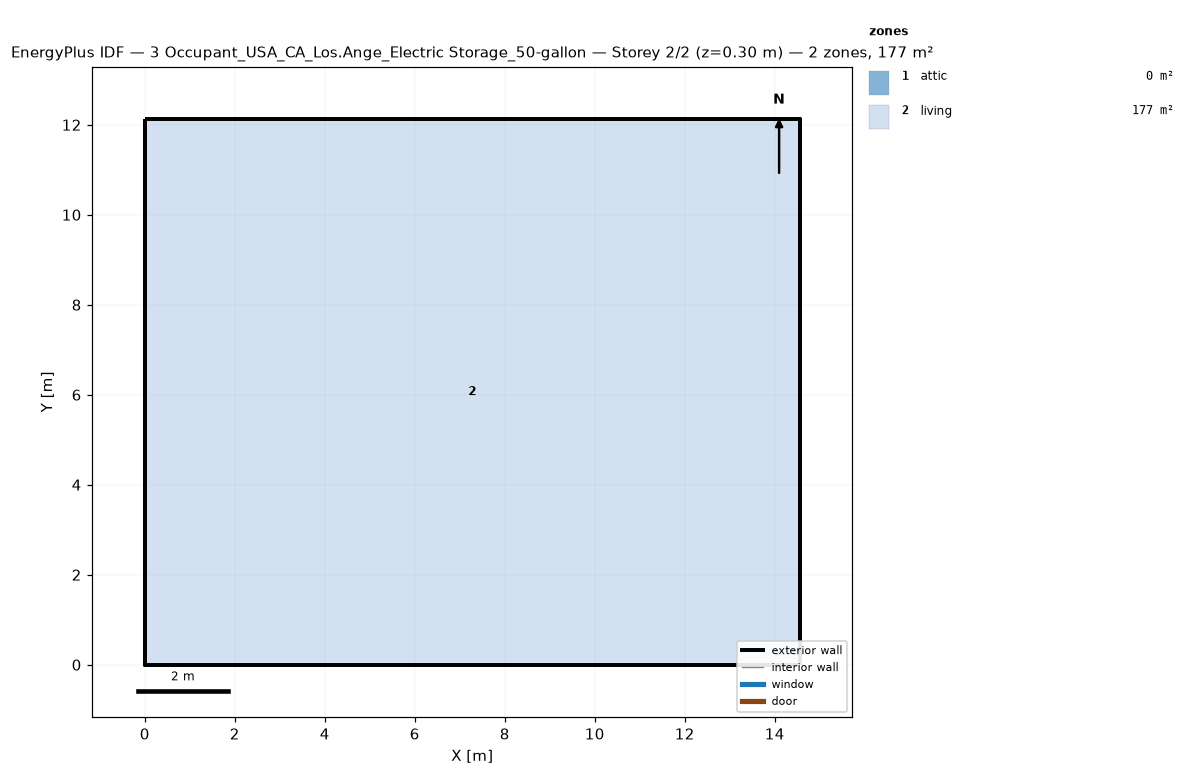
=== STOREY PLAN SPEC (per zone: floor XY polygon, exterior-wall plan segments, windows/doors) ===
zone 1: attic  (0.0 m²)
  exterior wall: (14.55, 0.00) – (14.55, 12.13) – (14.55, 6.06)  [18.2 m]
  exterior wall: (0.00, 12.13) – (0.00, 0.00) – (0.00, 6.06)  [18.2 m]
zone 2: living  (176.5 m²)
  floor: (0.00, 0.00) (0.00, 12.13) (14.55, 12.13) (14.55, 0.00)
  exterior wall: (0.00, 0.00) – (14.55, 0.00)  [14.6 m]
  exterior wall: (14.55, 0.00) – (14.55, 12.13)  [12.1 m]
  exterior wall: (14.55, 12.13) – (0.00, 12.13)  [14.6 m]
  exterior wall: (0.00, 12.13) – (0.00, 0.00)  [12.1 m]

=== DERIVED (storey summary) ===
Building: 3 Occupant_USA_CA_Los.Ange_Electric Storage_50-gallon
Storey: 2 of 2  (floor level z = 0.30 m)
Storey gross floor area: 176.5 m²
Zones on this storey: 2
  - attic: floor 0.0 m²; exterior wall 36.4 m (24.5 m²); WWR 0.0%
  - living: floor 176.5 m²; exterior wall 53.4 m (146.4 m²); WWR 0.0%
Zone adjacency: (none detected)